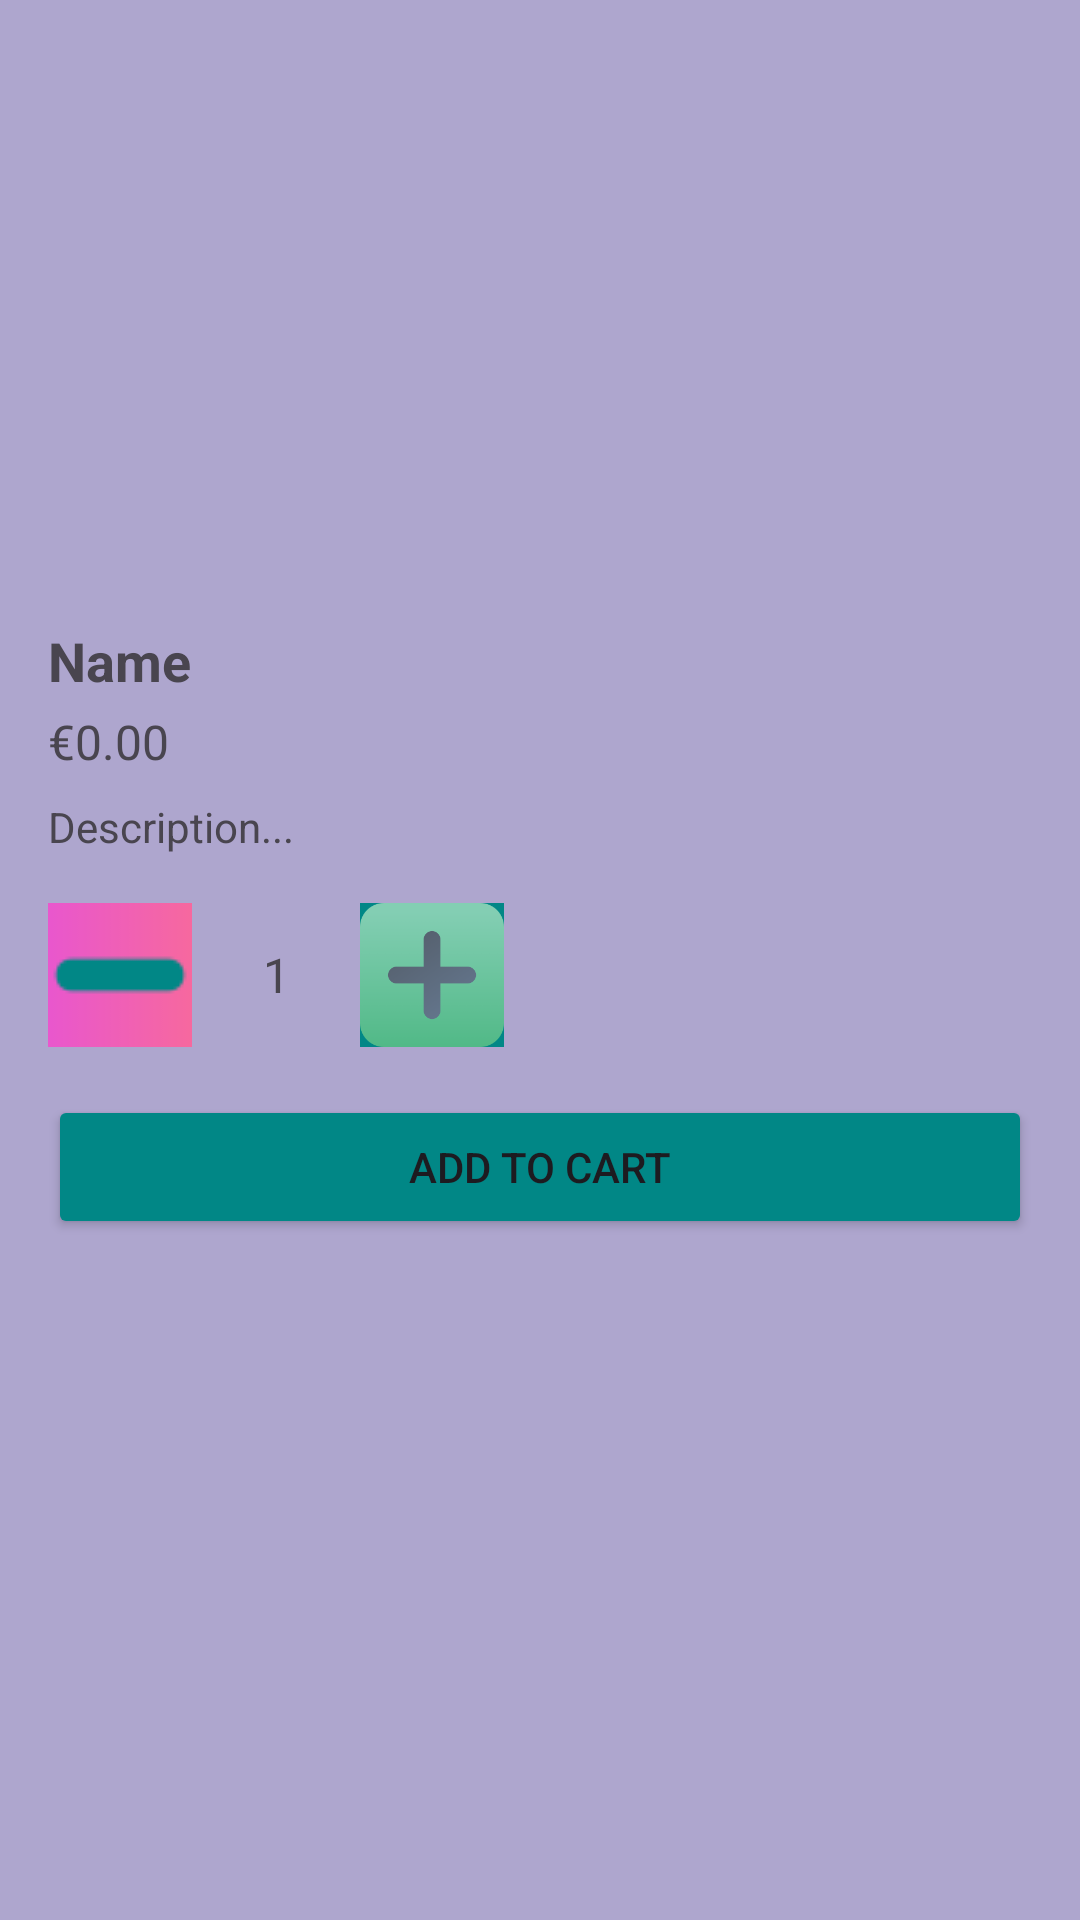

Here is an Android app screen rendered from its layout file. Give the layout XML and the strings, colors and styles it references.
<!-- AndroidManifest.xml: application theme Theme.ProjectPharmacyApp -->
<!-- res/layout/activity_product_details.xml -->
<?xml version="1.0" encoding="utf-8"?>
<ScrollView xmlns:android="http://schemas.android.com/apk/res/android"
    android:layout_width="match_parent"
    android:background="@color/material_dynamic_tertiary70"
    android:layout_height="match_parent">

    <LinearLayout
        android:orientation="vertical"
        android:padding="16dp"
        android:layout_width="match_parent"
        android:layout_height="wrap_content">

        <ImageView
            android:id="@+id/ivPhoto"
            android:layout_width="match_parent"
            android:layout_height="180dp"
            android:scaleType="centerCrop"
            android:src="@mipmap/ic_launcher" />

        <TextView
            android:id="@+id/tvName"
            android:layout_width="match_parent"
            android:layout_height="wrap_content"
            android:textStyle="bold"
            android:textSize="18sp"
            android:paddingTop="12dp"
            android:text="@string/name" />

        <TextView
            android:id="@+id/tvPrice"
            android:layout_width="match_parent"
            android:layout_height="wrap_content"
            android:text="€0.00"
            android:textSize="16sp"
            android:paddingTop="4dp" />

        <TextView
            android:id="@+id/tvDesc"
            android:layout_width="match_parent"
            android:layout_height="wrap_content"
            android:paddingTop="8dp"
            android:text="@string/description" />


        <LinearLayout
            android:id="@+id/qtyRow"
            android:layout_width="wrap_content"
            android:layout_height="wrap_content"
            android:orientation="horizontal"
            android:layout_marginTop="16dp"
            android:gravity="center_vertical">

            <ImageButton
                android:id="@+id/btnMinus"
                android:layout_width="48dp"
                android:backgroundTint="@color/design_default_color_secondary_variant"
                android:layout_height="48dp"
                android:text="−"
                android:textSize="18sp"
                android:src="@drawable/minuss"
                android:background="@color/material_dynamic_tertiary70"
                android:textColor="@android:color/white"
                android:contentDescription="@string/decrease_quantity" />

            <TextView
                android:id="@+id/tvQty"
                android:layout_width="56dp"
                android:layout_height="48dp"
                android:gravity="center"
                android:text="1"
                android:textSize="16sp"
                android:paddingStart="8dp"
                android:paddingEnd="8dp" />

            <ImageButton
                android:id="@+id/btnPlus"
                android:backgroundTint="@color/design_default_color_secondary_variant"
                android:layout_width="48dp"
                android:layout_height="48dp"
                android:src="@drawable/plusss"
                android:background="@color/material_dynamic_tertiary70"
                android:text="+"
                android:textSize="18sp"
                android:scaleType="centerInside"
                android:contentDescription="@string/increase_quantity" />
        </LinearLayout>


        <Button
            android:id="@+id/btnAddToCart"
            android:layout_width="match_parent"
            android:layout_height="wrap_content"
            android:layout_marginTop="16dp"
            android:backgroundTint="@color/design_default_color_secondary_variant"

            android:text="@string/add_to_cart" />

    </LinearLayout>
</ScrollView>
<!-- resources referenced by this layout -->
<resources>
  <!-- drawable minuss: png bitmap (drawable, 1264 bytes) -->
  <!-- drawable plusss: png bitmap (drawable, 6409 bytes) -->
  <string name="add_to_cart">Add to cart</string>
  <string name="decrease_quantity">Decrease quantity</string>
  <string name="description">Description...</string>
  <string name="increase_quantity">Increase quantity</string>
  <string name="name">Name</string>
  <style name="Theme.ProjectPharmacyApp" parent="Base.Theme.ProjectPharmacyApp" />
  <style name="Base.Theme.ProjectPharmacyApp" parent="Theme.Material3.DayNight.NoActionBar">
          
          
      </style>
</resources>
